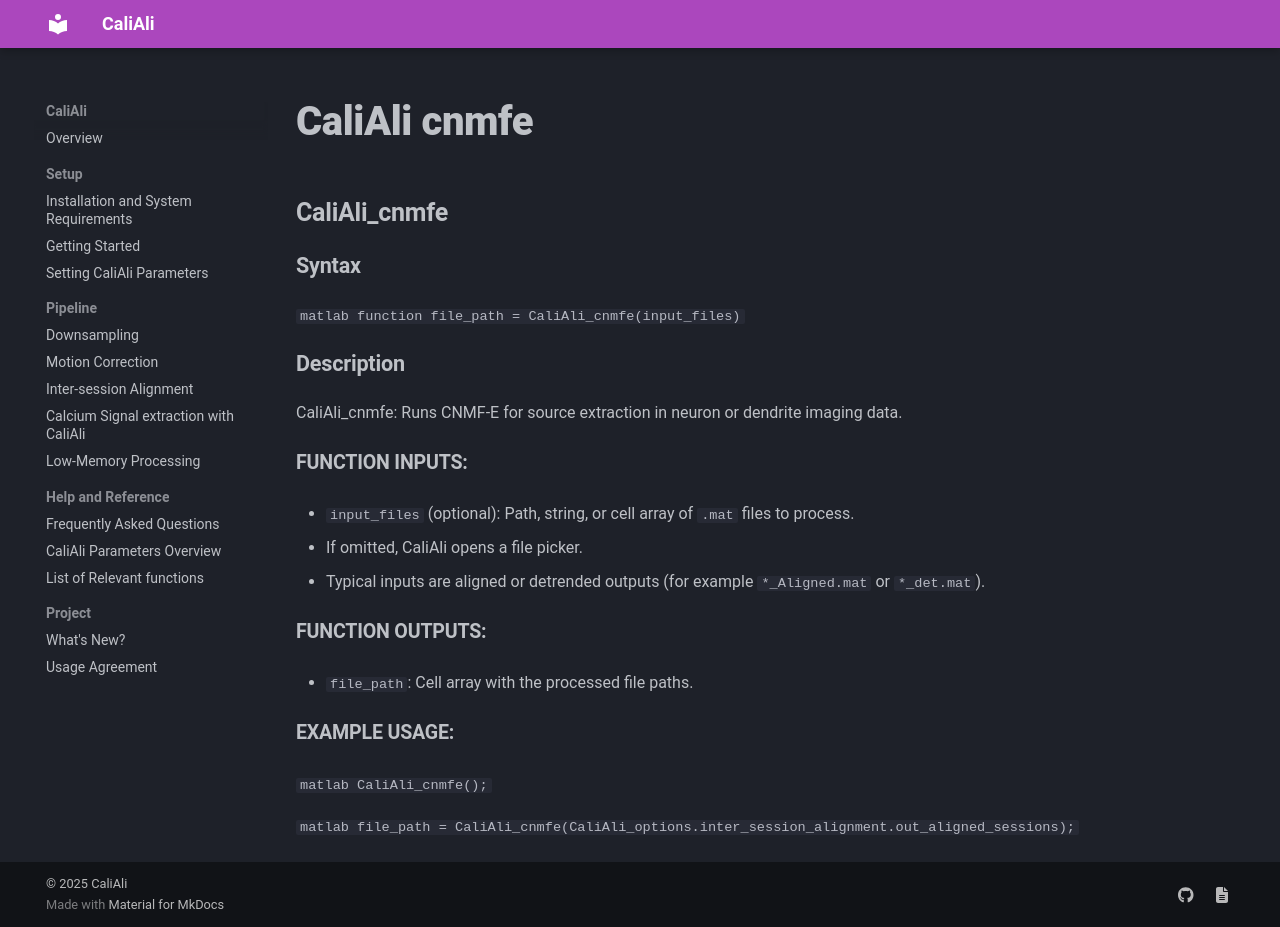

repository: CaliAli-PV/CaliAli · page: 1.4.8/Functions_doc/CaliAli_cnmfe/index.html · generator: mkdocs

### CaliAli_cnmfe {#CaliAli_cnmfe}

#### Syntax
```matlab
function file_path = CaliAli_cnmfe(input_files)
```

#### Description
CaliAli_cnmfe: Runs CNMF-E for source extraction in neuron or dendrite imaging data.

##### Function Inputs:
- `input_files` (optional): Path, string, or cell array of `.mat` files to process.
- If omitted, CaliAli opens a file picker.
- Typical inputs are aligned or detrended outputs (for example `*_Aligned.mat` or `*_det.mat`).


##### Function Outputs:
- `file_path`: Cell array with the processed file paths.


##### Example usage:
```matlab
CaliAli_cnmfe();
```

```matlab
file_path = CaliAli_cnmfe(CaliAli_options.inter_session_alignment.out_aligned_sessions);
```
